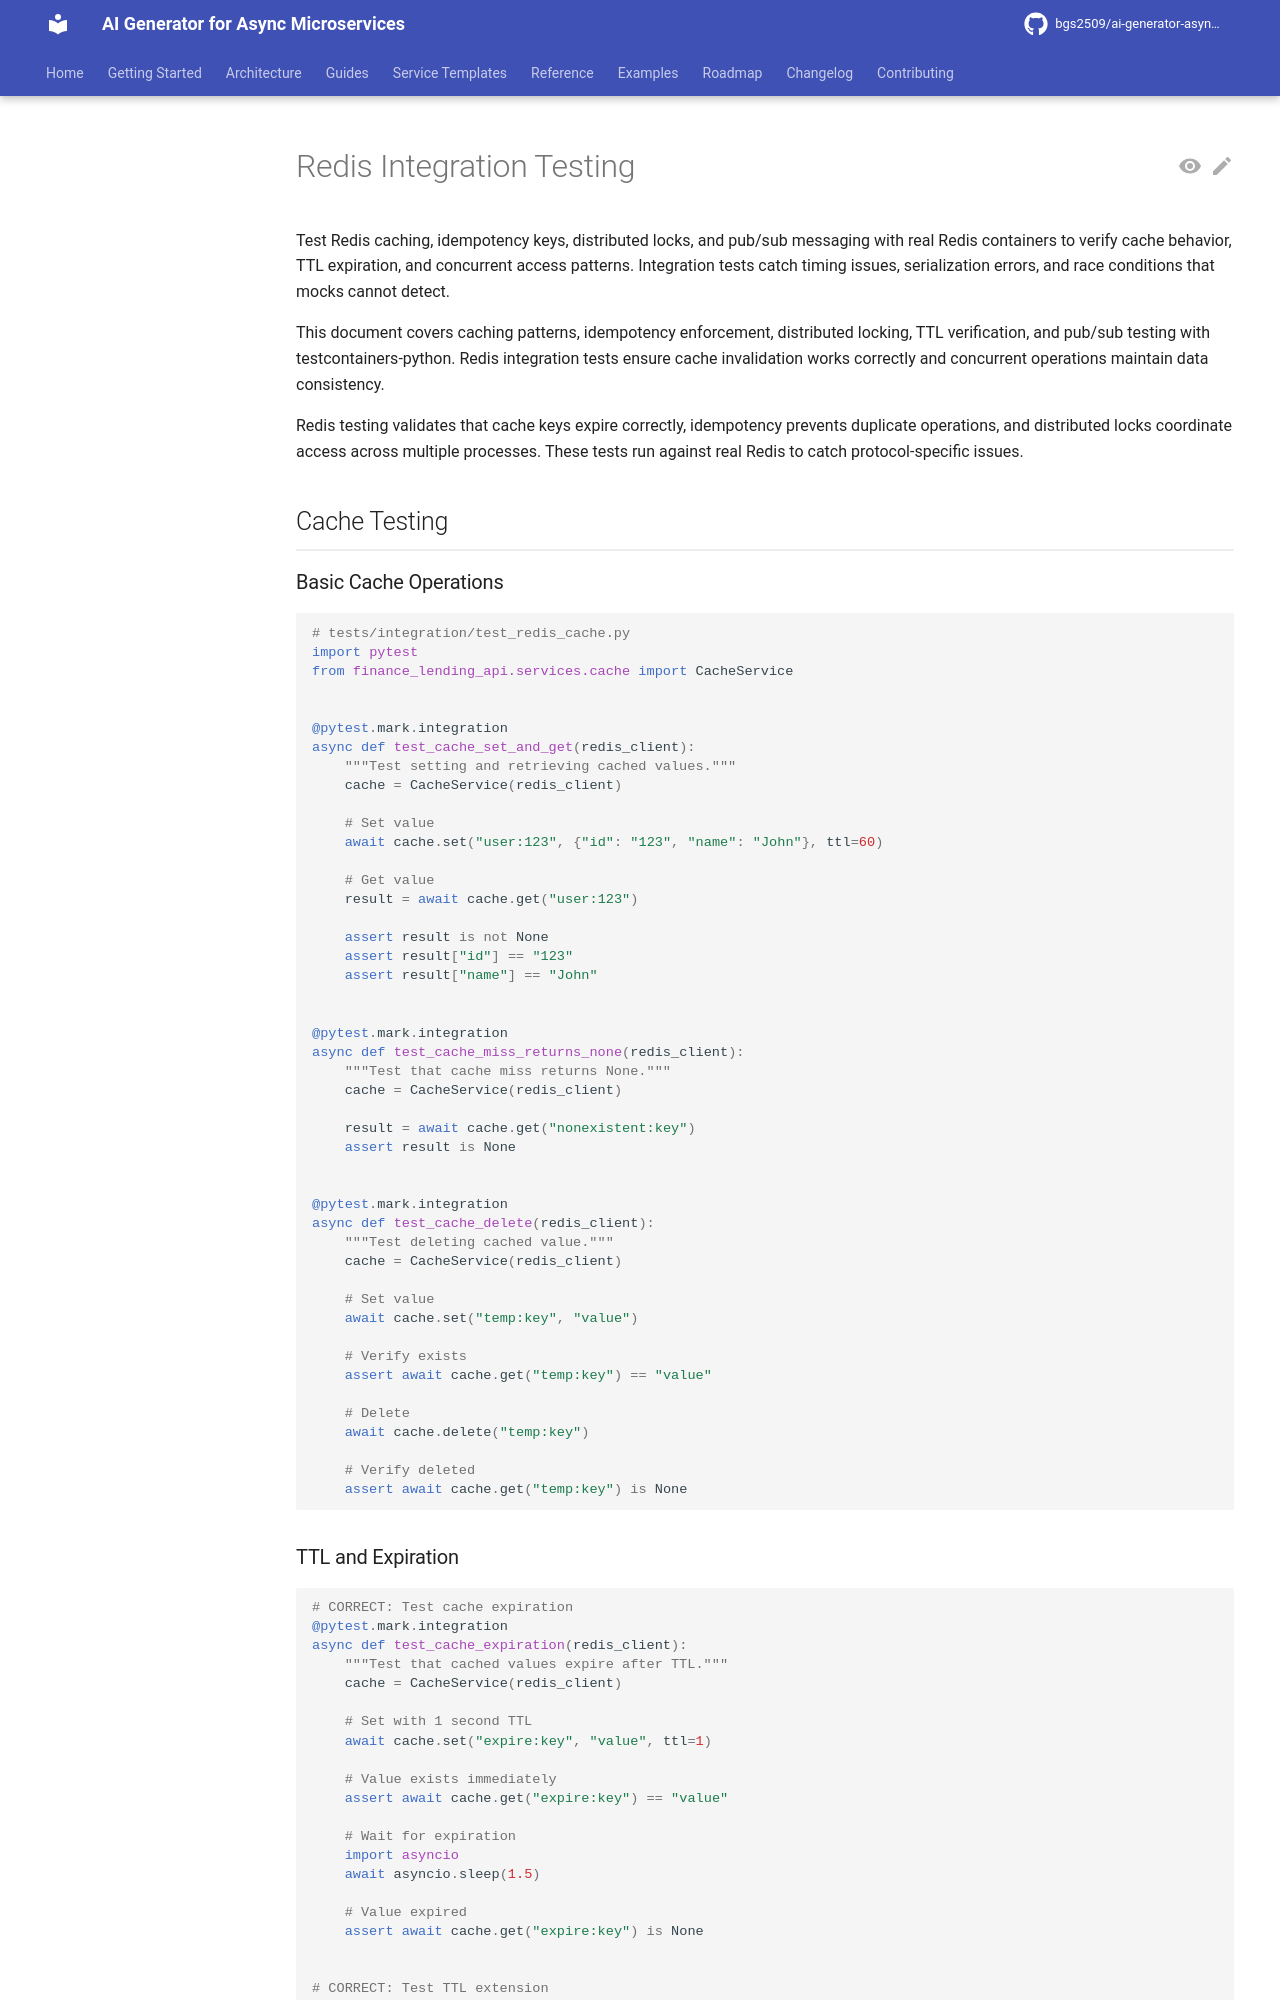

repository: bgs2509/ai-generator-asyncmicroservices · page: atomic/testing/integration-testing/redis-testing/index.html · generator: mkdocs

# Redis Integration Testing

Test Redis caching, idempotency keys, distributed locks, and pub/sub messaging with real Redis containers to verify cache behavior, TTL expiration, and concurrent access patterns. Integration tests catch timing issues, serialization errors, and race conditions that mocks cannot detect.

This document covers caching patterns, idempotency enforcement, distributed locking, TTL verification, and pub/sub testing with testcontainers-python. Redis integration tests ensure cache invalidation works correctly and concurrent operations maintain data consistency.

Redis testing validates that cache keys expire correctly, idempotency prevents duplicate operations, and distributed locks coordinate access across multiple processes. These tests run against real Redis to catch protocol-specific issues.

## Cache Testing

### Basic Cache Operations

```python
# tests/integration/test_redis_cache.py
import pytest
from finance_lending_api.services.cache import CacheService


@pytest.mark.integration
async def test_cache_set_and_get(redis_client):
    """Test setting and retrieving cached values."""
    cache = CacheService(redis_client)

    # Set value
    await cache.set("user:123", {"id": "123", "name": "John"}, ttl=60)

    # Get value
    result = await cache.get("user:123")

    assert result is not None
    assert result["id"] == "123"
    assert result["name"] == "John"


@pytest.mark.integration
async def test_cache_miss_returns_none(redis_client):
    """Test that cache miss returns None."""
    cache = CacheService(redis_client)

    result = await cache.get("nonexistent:key")
    assert result is None


@pytest.mark.integration
async def test_cache_delete(redis_client):
    """Test deleting cached value."""
    cache = CacheService(redis_client)

    # Set value
    await cache.set("temp:key", "value")

    # Verify exists
    assert await cache.get("temp:key") == "value"

    # Delete
    await cache.delete("temp:key")

    # Verify deleted
    assert await cache.get("temp:key") is None
```
